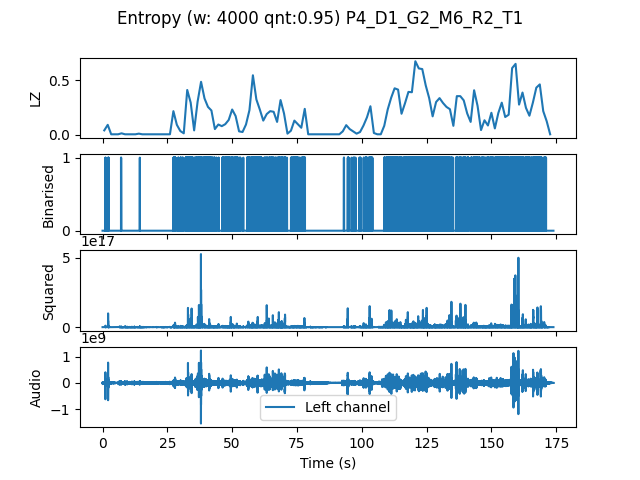

Values plotted in this chart, from the file beside it:
, t0, LZ, CTW
mean, 521822, 0.1739, 0.2195
0.0, 0.0, 0.04188, 0.04108
1.333, 1.333, 0.09273, 0.1414
2.667, 2.667, 0.005983, 0.0006453
4.0, 4.0, 0.005983, 0.0006453
5.333, 5.333, 0.005983, 0.0006453
6.667, 6.667, 0.01496, 0.008983
8.0, 8.0, 0.005983, 0.0006453
9.333, 9.333, 0.005983, 0.0006453
10.67, 10.67, 0.005983, 0.0006453
12.0, 12.0, 0.005983, 0.0006453
13.33, 13.33, 0.01197, 0.00621
14.67, 14.67, 0.005983, 0.0006453
16.0, 16.0, 0.005983, 0.0006453
17.33, 17.33, 0.005983, 0.0006453
18.67, 18.67, 0.005983, 0.0006453
20.0, 20.0, 0.005983, 0.0006453
21.33, 21.33, 0.005983, 0.0006453
22.67, 22.67, 0.005983, 0.0006453
24.0, 24.0, 0.005983, 0.0006453
25.33, 25.33, 0.005983, 0.0006453
26.67, 26.67, 0.2184, 0.3446
28.0, 28.0, 0.09273, 0.1116
29.33, 29.33, 0.0359, 0.04122
30.67, 30.67, 0.01496, 0.01175
32.0, 32.0, 0.4128, 0.4411
33.33, 33.33, 0.2962, 0.3374
34.67, 34.67, 0.04188, 0.04285
36.0, 36.0, 0.3051, 0.5701
37.33, 37.33, 0.4876, 0.8062
38.67, 38.67, 0.335, 0.3653
40.0, 40.0, 0.2573, 0.3116
41.33, 41.33, 0.2244, 0.4175
42.67, 42.67, 0.05385, 0.05532
44.0, 44.0, 0.09573, 0.09549
45.33, 45.33, 0.08077, 0.1006
46.67, 46.67, 0.09872, 0.1414
48.0, 48.0, 0.1376, 0.202
49.33, 49.33, 0.2333, 0.3175
50.67, 50.67, 0.1735, 0.1828
52.0, 52.0, 0.03291, 0.03699
53.33, 53.33, 0.02692, 0.01692
54.67, 54.67, 0.09573, 0.1137
56.0, 56.0, 0.2273, 0.3409
57.33, 57.33, 0.5474, 0.5852
58.67, 58.67, 0.3261, 0.3557
60.0, 60.0, 0.2333, 0.2983
61.33, 61.33, 0.1316, 0.4088
62.67, 62.67, 0.1915, 0.2918
64.0, 64.0, 0.2184, 0.2548
65.33, 65.33, 0.2124, 0.2516
66.67, 66.67, 0.1197, 0.1377
68.0, 68.0, 0.3201, 0.3291
69.33, 69.33, 0.1974, 0.2134
70.67, 70.67, 0.01197, 0.003432
72.0, 72.0, 0.03889, 0.03871
73.33, 73.33, 0.1316, 0.1401
74.67, 74.67, 0.09872, 0.1465
76.0, 76.0, 0.06581, 0.1025
77.33, 77.33, 0.2393, 0.4117
... 71 more rows
